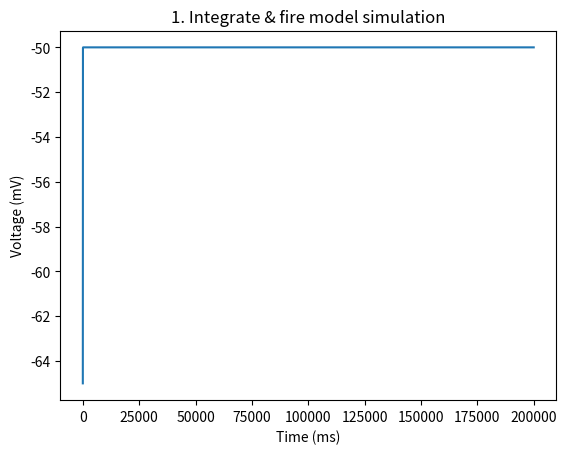

The matplotlib source for this figure:
import matplotlib.pyplot as plt
import math

# functions
def dv(v0, ie):
    return (v_rest - v0 + rm * ie)/tau_m

# variables
v_rest = -65                # resting potential
v_th = -50                  # spike threshold
v_reset = -65               # reset voltage
rm = 100                    # resistance
mem_cap = 0.1               # membrane capacitance
tau_m = 10                  # time constant in ms
N = 40                      # number of incoming synapses
tau_syn = 2                 # decay time constant in ms
dt = 1                      # time step in ms
t = 200000                  # time in ms (200 or 300 secs)
r = 10                      # average firing rate in Hz
# STDP model parameters
a_plus = 0.1                # in nS
a_minus = 0.12              # in nS
tau_plus = 20               # in ms
tau_minus = 20              # in ms

STDP_mode = True            # STDP mode switch

#integrate and fire
ts = [0]
v = [v_reset]

ie = (v_th - v_rest) / rm

while ts[-1] < t:
    vs = v[-1] + dv(v[-1], ie) * dt
    if vs > v_th:
        vs = v_reset

    ts.append(ts[-1] + dt)
    v.append(vs)

plt.plot(ts, v)
plt.xlabel("Time (ms)")
plt.ylabel("Voltage (mV)")
plt.title("1. Integrate & fire model simulation")
plt.show()

#Question 1
strength = 2           # initial synapse strenth in nS ... wij?
